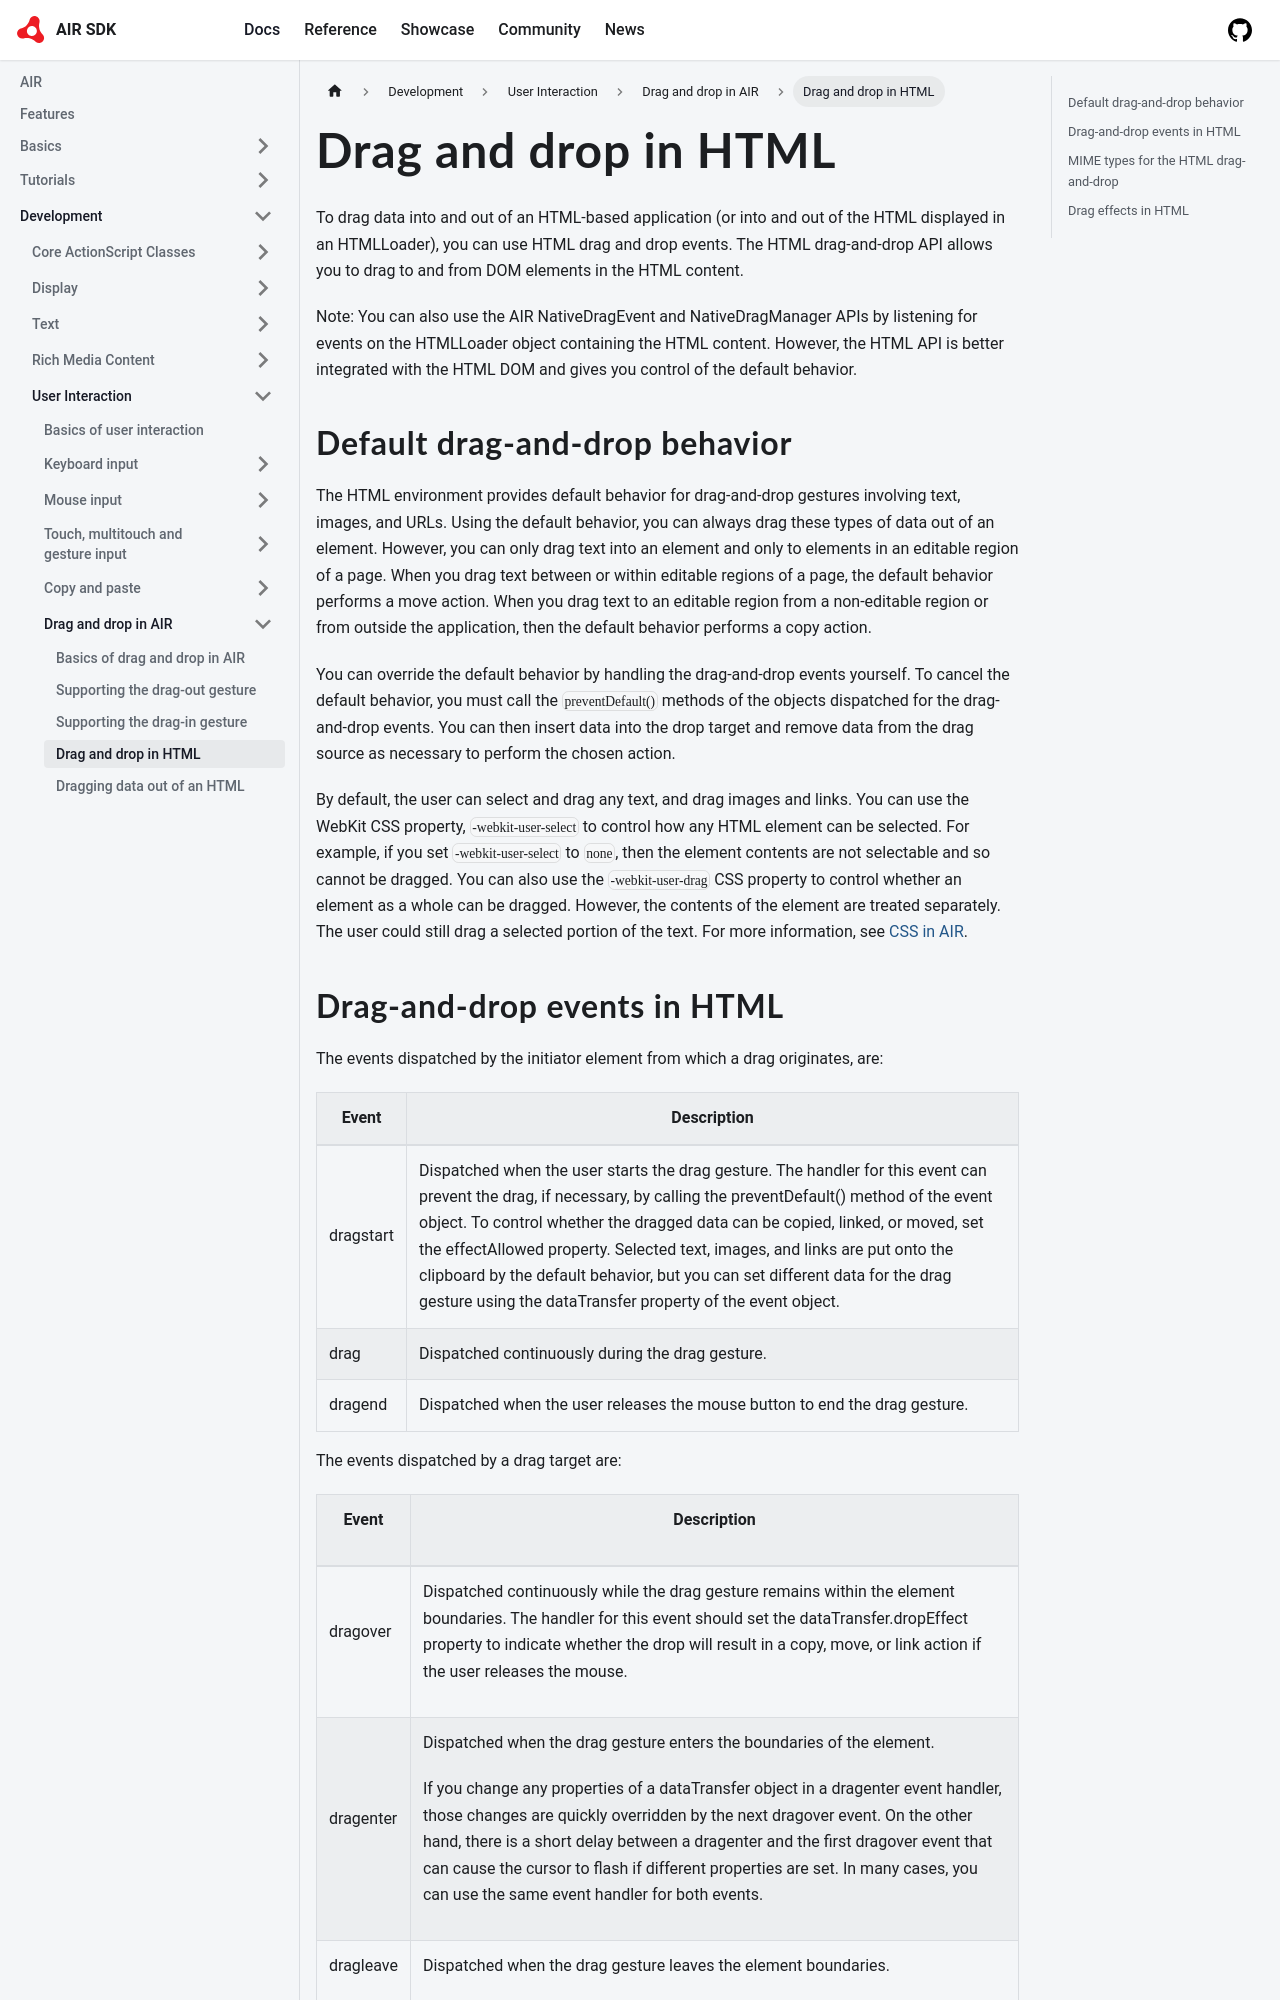

repository: airsdk/airsdk.dev · page: docs/development/user-interaction/drag-and-drop-in-air/drag-and-drop-in-html.html · generator: docusaurus

---
sidebar_position: 4
---

# Drag and drop in HTML

To drag data into and out of an HTML-based application (or into and out of the
HTML displayed in an HTMLLoader), you can use HTML drag and drop events. The
HTML drag-and-drop API allows you to drag to and from DOM elements in the HTML
content.

Note: You can also use the AIR NativeDragEvent and NativeDragManager APIs by
listening for events on the HTMLLoader object containing the HTML content.
However, the HTML API is better integrated with the HTML DOM and gives you
control of the default behavior.

## Default drag-and-drop behavior

The HTML environment provides default behavior for drag-and-drop gestures
involving text, images, and URLs. Using the default behavior, you can always
drag these types of data out of an element. However, you can only drag text into
an element and only to elements in an editable region of a page. When you drag
text between or within editable regions of a page, the default behavior performs
a move action. When you drag text to an editable region from a non-editable
region or from outside the application, then the default behavior performs a
copy action.

You can override the default behavior by handling the drag-and-drop events
yourself. To cancel the default behavior, you must call the `preventDefault()`
methods of the objects dispatched for the drag-and-drop events. You can then
insert data into the drop target and remove data from the drag source as
necessary to perform the chosen action.

By default, the user can select and drag any text, and drag images and links.
You can use the WebKit CSS property, `-webkit-user-select` to control how any
HTML element can be selected. For example, if you set `-webkit-user-select` to
`none`, then the element contents are not selectable and so cannot be dragged.
You can also use the `-webkit-user-drag` CSS property to control whether an
element as a whole can be dragged. However, the contents of the element are
treated separately. The user could still drag a selected portion of the text.
For more information, see
[CSS in AIR](../../html-content-in-air/about-the-html-environment/css-in-air.md).
